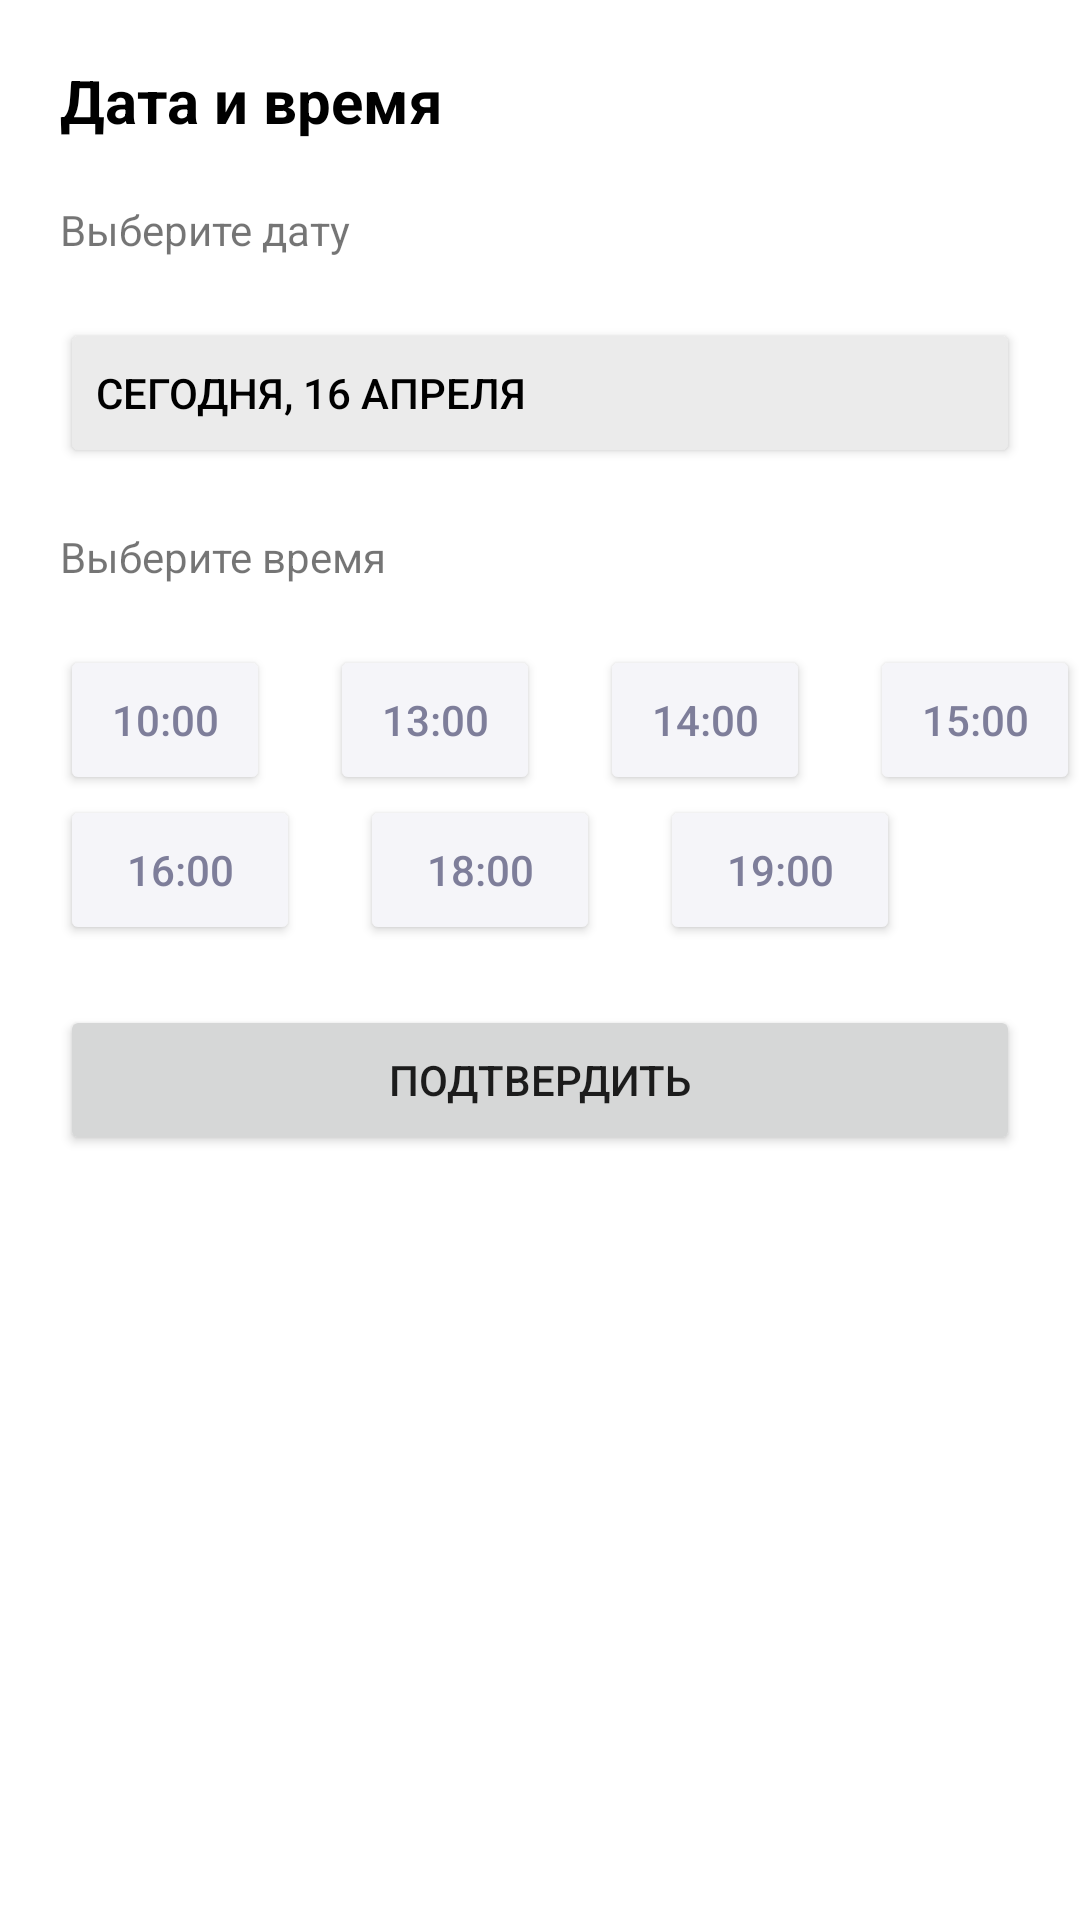

Reconstruct the res/layout file that produces this screen, plus the resources it refers to.
<!-- AndroidManifest.xml: application theme Theme.KASmartlab -->
<!-- res/layout/date_time.xml -->
<?xml version="1.0" encoding="utf-8"?>
<LinearLayout xmlns:android="http://schemas.android.com/apk/res/android"
    xmlns:app="http://schemas.android.com/apk/res-auto"
    android:layout_width="match_parent"
    android:layout_height="match_parent"
    android:backgroundTint="#F5F5F9"
    android:orientation="vertical">


    <TextView
        android:id="@+id/tdt"
        android:layout_width="match_parent"
        android:layout_height="wrap_content"
        android:layout_marginLeft="20dp"
        android:layout_marginTop="20dp"
        android:text="Дата и время"
        android:textColor="#000000"
        android:textSize="20sp"
        android:textStyle="bold" />

    <TextView
        android:id="@+id/textView26"
        android:layout_width="match_parent"
        android:layout_height="wrap_content"
        android:layout_marginLeft="20dp"
        android:layout_marginTop="20dp"
        android:text="Выберите дату" />

    <Button
        android:id="@+id/baccessd2"
        android:layout_width="match_parent"
        android:layout_height="50dp"
        android:layout_marginLeft="20dp"
        android:layout_marginTop="20dp"
        android:layout_marginRight="20dp"
        android:backgroundTint="#EBEBEB"
        android:gravity="center|left"
        android:text="Сегодня, 16 апреля"
        android:textColor="#000000"
        app:cornerRadius="10dp" />

    <TextView
        android:id="@+id/textView31"
        android:layout_width="match_parent"
        android:layout_height="wrap_content"
        android:layout_marginLeft="20dp"
        android:layout_marginTop="20dp"
        android:layout_marginBottom="20dp"
        android:text="Выберите время" />

    <LinearLayout
        android:layout_width="wrap_content"
        android:layout_height="wrap_content"
        android:orientation="horizontal">

        <Button
            android:id="@+id/bu"
            android:layout_width="80dp"
            android:layout_height="50dp"
            android:layout_marginLeft="20dp"
            android:layout_weight="1"
            android:backgroundTint="#F5F5F9"
            android:text="10:00"
            android:textColor="#7E7E9A" />

        <Button
            android:id="@+id/bu1"
            android:layout_width="80dp"
            android:layout_height="50dp"
            android:layout_marginLeft="20dp"
            android:layout_weight="1"
            android:backgroundTint="#F5F5F9"
            android:text="13:00"
            android:textColor="#7E7E9A" />

        <Button
            android:id="@+id/bu2"
            android:layout_width="80dp"
            android:layout_height="50dp"
            android:layout_marginLeft="20dp"
            android:layout_weight="1"
            android:backgroundTint="#F5F5F9"
            android:text="14:00"
            android:textColor="#7E7E9A" />

        <Button
            android:id="@+id/bu3"
            android:layout_width="80dp"
            android:layout_height="50dp"
            android:layout_marginLeft="20dp"
            android:layout_weight="1"
            android:backgroundTint="#F5F5F9"
            android:text="15:00"
            android:textColor="#7E7E9A" />
    </LinearLayout>

    <LinearLayout
        android:layout_width="wrap_content"
        android:layout_height="wrap_content"
        android:orientation="horizontal">

        <Button
            android:id="@+id/bu6"
            android:layout_width="80dp"
            android:layout_height="50dp"
            android:layout_marginLeft="20dp"
            android:layout_weight="1"
            android:backgroundTint="#F5F5F9"
            android:text="16:00"
            android:textColor="#7E7E9A" />

        <Button
            android:id="@+id/bu5"
            android:layout_width="80dp"
            android:layout_height="50dp"
            android:layout_marginLeft="20dp"
            android:layout_weight="1"
            android:backgroundTint="#F5F5F9"
            android:text="18:00"
            android:textColor="#7E7E9A" />

        <Button
            android:id="@+id/bu4"
            android:layout_width="80dp"
            android:layout_height="50dp"
            android:layout_marginLeft="20dp"
            android:layout_weight="1"
            android:backgroundTint="#F5F5F9"
            android:text="19:00"
            android:textColor="#7E7E9A" />
    </LinearLayout>

    <Button
        android:id="@+id/baccessd"
        android:layout_width="match_parent"
        android:layout_height="50dp"
        android:layout_marginLeft="20dp"
        android:layout_marginTop="20dp"
        android:layout_marginRight="20dp"
        android:layout_marginBottom="20dp"
        android:text="Подтвердить"
        app:cornerRadius="10dp" />

</LinearLayout>
<!-- resources referenced by this layout -->
<resources>
  <style name="Theme.KASmartlab" parent="Theme.MaterialComponents.DayNight.DarkActionBar">
          
          <item name="colorPrimary">@color/purple_500</item>
          <item name="colorPrimaryVariant">@color/purple_700</item>
          <item name="colorOnPrimary">@color/white</item>
          
          <item name="colorSecondary">@color/teal_200</item>
          <item name="colorSecondaryVariant">@color/teal_700</item>
          <item name="colorOnSecondary">@color/black</item>
          
          <item name="android:statusBarColor">?attr/colorPrimaryVariant</item>
          
      </style>
  <color name="purple_500">#1A6FEE</color>
  <color name="purple_700">#1A6FEE</color>
  <color name="white">#FFFFFFFF</color>
  <color name="teal_200">#FF03DAC5</color>
  <color name="teal_700">#FF018786</color>
  <color name="black">#FF000000</color>
</resources>
